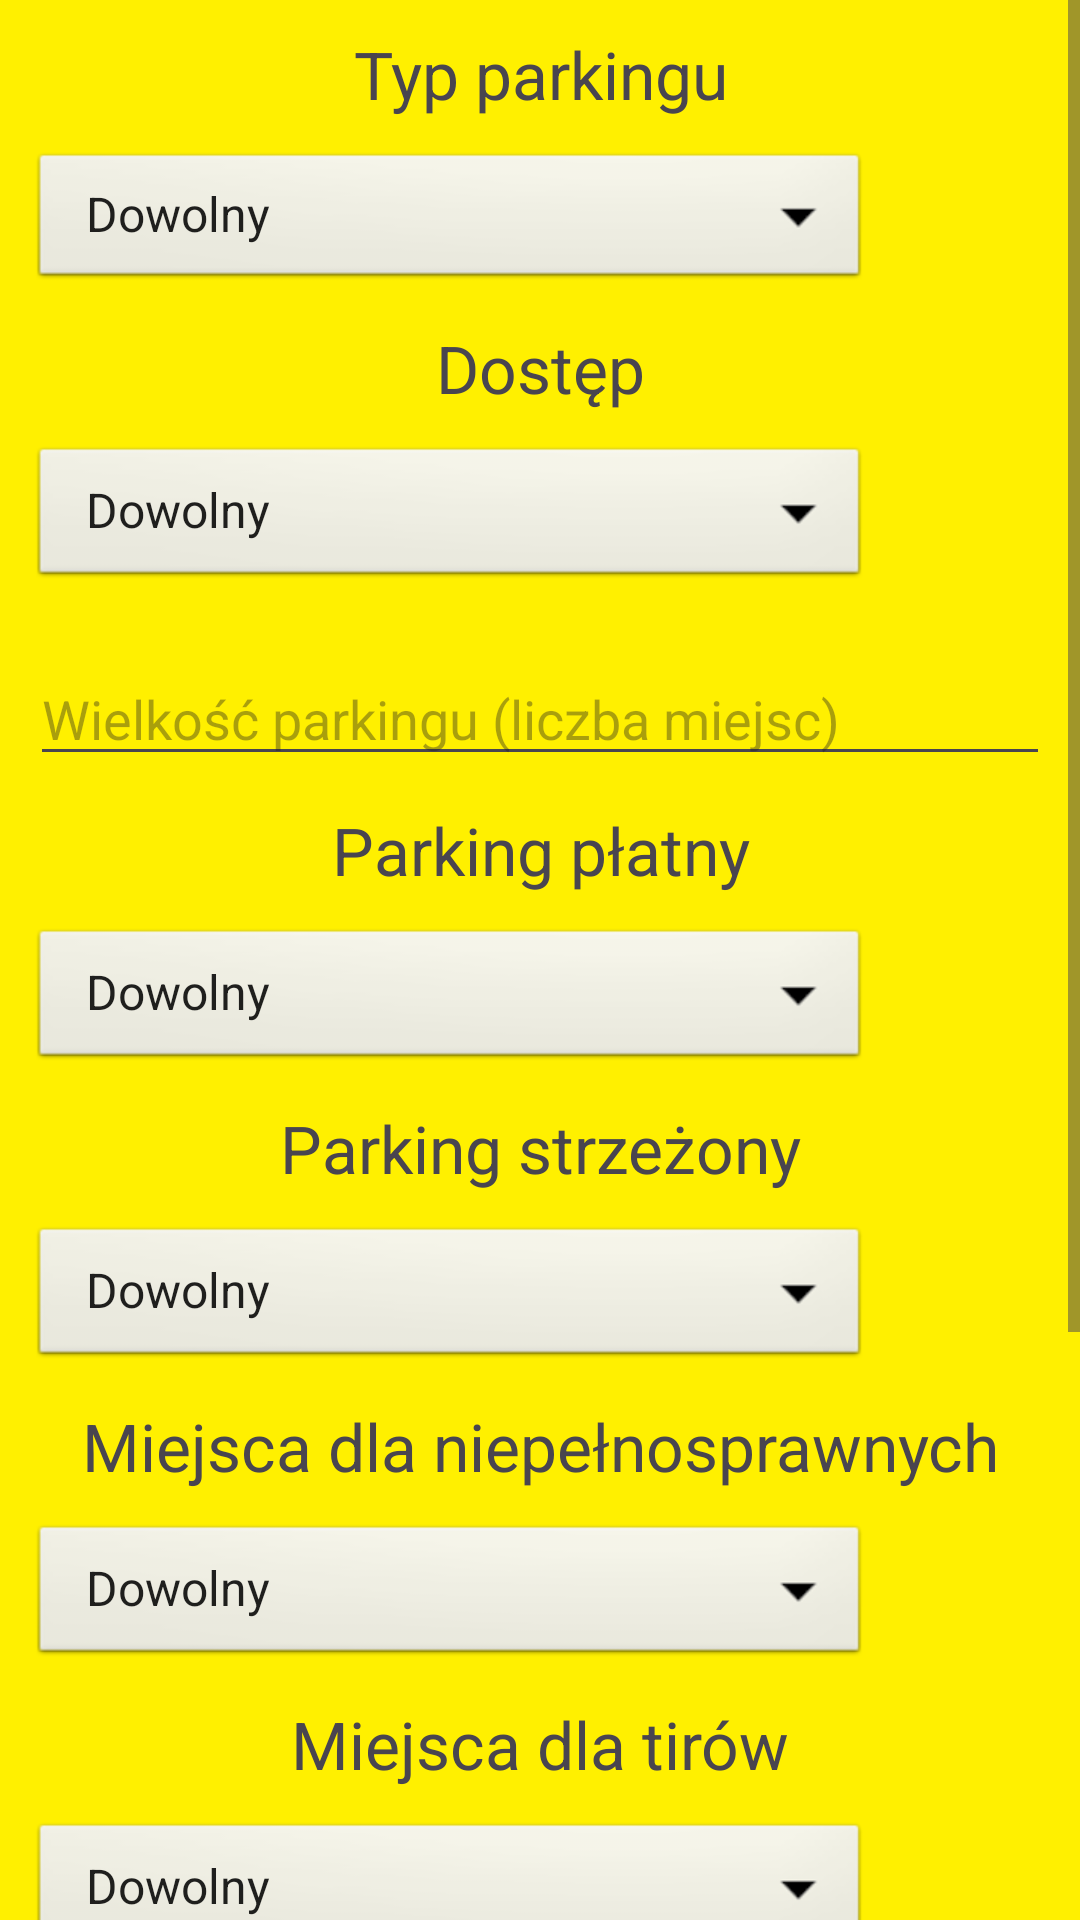

The Android layout XML behind this screen, and the referenced resources:
<!-- AndroidManifest.xml: application theme Theme.ParkingMapApp -->
<!-- res/layout/activity_find_parkings.xml -->
<?xml version="1.0" encoding="utf-8"?>
<ScrollView xmlns:android="http://schemas.android.com/apk/res/android"
    android:layout_width="match_parent"
    android:layout_height="match_parent"
    android:fillViewport="true">

    <FrameLayout xmlns:android="http://schemas.android.com/apk/res/android"
        xmlns:tools="http://schemas.android.com/tools"
        android:id="@+id/main"
        android:layout_width="match_parent"
        android:layout_height="match_parent"
        tools:context=".FindParkingsActivity"
        android:background="#FFF000">

        <LinearLayout
            android:layout_width="match_parent"
            android:layout_height="match_parent"
            android:orientation="vertical"
            tools:ignore="UselessParent">

            <TextView
                android:layout_width="match_parent"
                android:layout_height="wrap_content"
                android:textSize="22dp"
                android:layout_marginTop="10dp"
                android:textAlignment="center"
                android:text="Typ parkingu"/>

            <Spinner
                android:id="@+id/spinner_type"
                android:layout_height="wrap_content"
                android:layout_width="280dp"
                android:layout_marginEnd="10dp"
                android:layout_marginStart="10dp"
                android:layout_marginBottom="10dp"
                android:spinnerMode="dropdown"
                android:background="@android:drawable/btn_dropdown"
                android:theme="@style/ThemeOverlay.AppCompat.Light"
                android:layout_marginTop="10dp"
                android:entries="@array/types"/>

            <TextView
                android:layout_width="match_parent"
                android:layout_height="wrap_content"
                android:textSize="22dp"
                android:textAlignment="center"
                android:text="Dostęp"/>

            <Spinner
                android:id="@+id/spinner_access"
                android:layout_height="50dp"
                android:layout_width="280dp"
                android:layout_marginEnd="10dp"
                android:layout_marginStart="10dp"
                android:layout_marginBottom="10dp"
                android:spinnerMode="dropdown"
                android:background="@android:drawable/btn_dropdown"
                android:theme="@style/ThemeOverlay.AppCompat.Light"
                android:layout_marginTop="10dp"
                android:entries="@array/access"/>

            <EditText
                android:id="@+id/et_capacity"
                android:layout_width="match_parent"
                android:layout_height="wrap_content"
                android:layout_marginEnd="10dp"
                android:layout_marginStart="10dp"
                android:layout_marginBottom="10dp"
                android:hint="Wielkość parkingu (liczba miejsc)"
                android:layout_marginTop="10dp"/>

            <TextView
                android:layout_width="match_parent"
                android:layout_height="wrap_content"
                android:textSize="22dp"
                android:textAlignment="center"
                android:text="Parking płatny"/>

            <Spinner
                android:id="@+id/spinner_fee"
                android:layout_height="50dp"
                android:layout_width="280dp"
                android:layout_marginEnd="10dp"
                android:layout_marginStart="10dp"
                android:layout_marginBottom="10dp"
                android:spinnerMode="dropdown"
                android:background="@android:drawable/btn_dropdown"
                android:theme="@style/ThemeOverlay.AppCompat.Light"
                android:layout_marginTop="10dp"
                android:entries="@array/options"/>

            <TextView
                android:layout_width="match_parent"
                android:layout_height="wrap_content"
                android:textSize="22dp"
                android:textAlignment="center"
                android:text="Parking strzeżony"/>

            <Spinner
                android:id="@+id/spinner_supervised"
                android:layout_height="50dp"
                android:layout_width="280dp"
                android:layout_marginEnd="10dp"
                android:layout_marginStart="10dp"
                android:layout_marginBottom="10dp"
                android:spinnerMode="dropdown"
                android:background="@android:drawable/btn_dropdown"
                android:theme="@style/ThemeOverlay.AppCompat.Light"
                android:layout_marginTop="10dp"
                android:entries="@array/options"/>

            <TextView
                android:layout_width="match_parent"
                android:layout_height="wrap_content"
                android:textSize="22dp"
                android:textAlignment="center"
                android:text="Miejsca dla niepełnosprawnych"/>

            <Spinner
                android:id="@+id/spinner_disabled"
                android:layout_height="50dp"
                android:layout_width="280dp"
                android:layout_marginEnd="10dp"
                android:layout_marginStart="10dp"
                android:layout_marginBottom="10dp"
                android:spinnerMode="dropdown"
                android:background="@android:drawable/btn_dropdown"
                android:theme="@style/ThemeOverlay.AppCompat.Light"
                android:layout_marginTop="10dp"
                android:entries="@array/options"/>

            <TextView
                android:id="@+id/tv_tir"
                android:layout_width="match_parent"
                android:layout_height="wrap_content"
                android:textSize="22dp"
                android:textAlignment="center"
                android:text="Miejsca dla tirów"/>

            <Spinner
                android:id="@+id/spinner_truck"
                android:layout_height="50dp"
                android:layout_width="280dp"
                android:layout_marginEnd="10dp"
                android:layout_marginStart="10dp"
                android:layout_marginBottom="10dp"
                android:spinnerMode="dropdown"
                android:background="@android:drawable/btn_dropdown"
                android:theme="@style/ThemeOverlay.AppCompat.Light"
                android:layout_marginTop="10dp"
                android:entries="@array/options"/>

            <TextView
                android:id="@+id/tv_bus"
                android:layout_width="match_parent"
                android:layout_height="wrap_content"
                android:textSize="22dp"
                android:textAlignment="center"
                android:text="Miejsca dla busów"/>

            <Spinner
                android:id="@+id/spinner_bus"
                android:layout_height="50dp"
                android:layout_width="280dp"
                android:layout_marginEnd="10dp"
                android:layout_marginStart="10dp"
                android:layout_marginBottom="10dp"
                android:spinnerMode="dropdown"
                android:background="@android:drawable/btn_dropdown"
                android:theme="@style/ThemeOverlay.AppCompat.Light"
                android:layout_marginTop="10dp"
                android:entries="@array/options"/>

            <TextView
                android:id="@+id/tv_moto"
                android:layout_width="match_parent"
                android:layout_height="wrap_content"
                android:textSize="22dp"
                android:textAlignment="center"
                android:text="Miejsca dla motocykli"/>

            <Spinner
                android:id="@+id/spinner_moto"
                android:layout_height="50dp"
                android:layout_width="280dp"
                android:layout_marginEnd="10dp"
                android:layout_marginStart="10dp"
                android:layout_marginBottom="10dp"
                android:spinnerMode="dropdown"
                android:background="@android:drawable/btn_dropdown"
                android:theme="@style/ThemeOverlay.AppCompat.Light"
                android:layout_marginTop="10dp"
                android:entries="@array/options"/>

            <Button
                android:id="@+id/btn_find"
                android:layout_width="match_parent"
                android:layout_height="wrap_content"
                android:text="SZUKAJ"
                android:layout_marginTop="10dp"/>

        </LinearLayout>

    </FrameLayout>

</ScrollView>
<!-- resources referenced by this layout -->
<resources>
  <string-array name="access">
          <item>Dowolny</item>
          <item>Otwarty</item>
          <item>Prywatny</item>
          <item>Dla klientów</item>
      </string-array>
  <string-array name="options">
          <item>Dowolny</item>
          <item>Tak</item>
          <item>Nie</item>
      </string-array>
  <string-array name="types">
          <item>Dowolny</item>
          <item>Naziemny</item>
          <item>Przyległy do drogi</item>
          <item>Wielopoziomowy</item>
          <item>Podziemny</item>
      </string-array>
  <style name="Theme.ParkingMapApp" parent="Base.Theme.ParkingMapApp" />
  <style name="Base.Theme.ParkingMapApp" parent="Theme.Material3.DayNight.NoActionBar">
          
          
      </style>
</resources>
